pico-8 play session: no input (idle), after a click and taps of 🅾, ❎, 🅾+❎, 🅾 in the second before t = 0

[t = 2 s] idle ~2s (no d-pad/buttons)
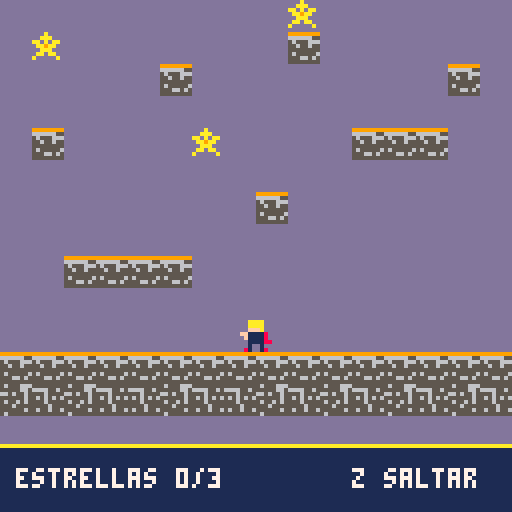

pico-8 cartridge
version 43
__lua__
-- dante y las estrellas
-- version 1.4: musica continua y dedicatoria

function _init()
 cambiar_planeta(1)
 -- iniciar la musica solo una vez
 music(0,500)
end

function cambiar_planeta(n)
 planeta=n
 offset=(n-1)*16
 estrellas={}
 plataformas={}
 temporales={}
 recogidas=0
 rosa=nil
 victoria=false
 listo=false
 final_t=0
 camila_x=136
 corazon_sonido=false

 dante={
  x=8,y=80,vy=0,
  en_suelo=false,
  andando=false,
  direccion=1,
  sobre=nil
 }
 if planeta==1 then
  dante.x=60
 end

 -- objetos de este planeta
 for cy=0,15 do
  for cx=0,15 do
   local id=mget(offset+cx,cy)
   local px=cx*8
   local py=cy*8

   if id==17 then
    add(estrellas,{
     x=px,y=py,tomada=false
    })
   elseif id==20 then
    rosa={x=px,y=py}
   elseif planeta==2 and fget(id,1) then
    add(plataformas,{
     x=px,y=py,origen=px,
     sprid=id,vel=0.4,dx=0,
     tipo=1
    })
   elseif planeta==3 and fget(id,2) then
    add(temporales,{
     x=px,y=py,sprid=id,
     estado=0,t=0,tipo=2
    })
   end
  end
 end

end

-- terrenos fijos: bandera 0
function solido(x,y)
 if x<0 or x>=128
 or y<0 or y>=128 then
  return false
 end
 local tx=offset+flr(x/8)
 local ty=flr(y/8)
 local id=mget(tx,ty)
 return fget(id,0)
  and not fget(id,1)
  and not fget(id,2)
end

function toca_muro(x,y)
 return solido(x,y)
  or solido(x+7,y)
  or solido(x,y+7)
  or solido(x+7,y+7)
end

function mover_x(dx)
 while abs(dx)>0 do
  local paso=sgn(dx)*min(abs(dx),1)
  local nx=dante.x+paso
  if nx<0 or nx>120
  or toca_muro(nx,dante.y) then
   break
  end
  dante.x=nx
  dx-=paso
 end
end

-- aterrizar sobre plataformas especiales
function caer_en(lista,pies,nuevos_pies)
 for p in all(lista) do
  if (p.tipo==1 or p.estado<2)
  and pies<=p.y
  and nuevos_pies>=p.y
  and dante.x+8>p.x
  and dante.x<p.x+8 then
   dante.y=p.y-8
   dante.vy=0
   dante.en_suelo=true
   dante.sobre=p

   -- comenzar cuenta regresiva
   if p.tipo==2 and p.estado==0 then
    p.estado=1
    p.t=48
   end
   return true
  end
 end
 return false
end

function mover_y(dy)
 dante.en_suelo=false
 dante.sobre=nil

 while abs(dy)>0 do
  local paso=sgn(dy)*min(abs(dy),1)
  local ny=dante.y+paso

  -- mantener el salto superior original
  if ny>120 or toca_muro(dante.x,ny) then
   if paso>0 then
    dante.en_suelo=true
   end
   dante.vy=0
   break
  end

  if paso>0 then
   local pies=dante.y+8
   local nuevos_pies=ny+8
   if caer_en(plataformas,pies,nuevos_pies)
   or caer_en(temporales,pies,nuevos_pies) then
    return
   end
  end

  dante.y=ny
  dy-=paso
 end
end

-- cometas del planeta 2
function mover_plataformas()
 for p in all(plataformas) do
  local antes=p.x
  local nx=p.x+p.vel
  if nx>p.origen+8 then
   nx=p.origen+8
   p.vel=-abs(p.vel)
  elseif nx<p.origen-8 then
   nx=p.origen-8
   p.vel=abs(p.vel)
  end
  p.x=nx
  p.dx=p.x-antes
 end
end

-- cristales del planeta 3
function actualizar_temporales()
 for p in all(temporales) do
  if p.estado==1 then
   p.t-=1
   if p.t<=0 then
    p.estado=2
    p.t=90
    if dante.sobre==p then
     dante.en_suelo=false
     dante.sobre=nil
    end
   end
  elseif p.estado==2 then
   p.t-=1
   if p.t<=0 then
    p.estado=0
    p.t=0
   end
  end
 end
end

function _update60()
 -- continuar entre escenas
 if victoria then
  if planeta==3 then
   -- primero se lee el mensaje
   final_t+=1

   -- camila entra luego de leer
   -- el mensaje (2.5 segundos)
   if final_t>150 then
    camila_x=max(72,camila_x-0.5)
    if camila_x<=72 and not corazon_sonido then
     sfx(33,3)
     corazon_sonido=true
    end
   end

   -- volver a jugar tras el abrazo
   if final_t>390 and btnp(4) then
    cambiar_planeta(1)
   end
  else
   -- continuar entre planetas
   if not btn(4) then
    listo=true
   end
   if listo and btnp(4) then
    cambiar_planeta(planeta+1)
   end
  end
  return
 end

 local soporte=dante.sobre
 mover_plataformas()
 actualizar_temporales()

 -- viajar encima de los cometas
 if soporte and soporte.tipo==1
 and dante.en_suelo then
  mover_x(soporte.dx)
 end

 local dx=0
 dante.andando=false
 if btn(0) then
  dx=-1
  dante.direccion=-1
  dante.andando=true
 end
 if btn(1) then
  dx=1
  dante.direccion=1
  dante.andando=true
 end

 if btnp(4) and dante.en_suelo then
  dante.vy=-3.5
  dante.en_suelo=false
  dante.sobre=nil
 end

 dante.vy=min(dante.vy+0.22,3)
 mover_x(dx)
 mover_y(dante.vy)

 -- recoger estrellas
 for e in all(estrellas) do
  if not e.tomada
  and dante.x<e.x+8
  and dante.x+8>e.x
  and dante.y<e.y+8
  and dante.y+8>e.y then
   e.tomada=true
   recogidas+=1
   sfx(32,3)
  end
 end

 -- rescatar la rosa
 if rosa and #estrellas>0
 and recogidas==#estrellas
 and dante.x<rosa.x+8
 and dante.x+8>rosa.x
 and dante.y<rosa.y+8
 and dante.y+8>rosa.y then
  victoria=true
  listo=false
  -- la musica continua durante el final
 end
end

function dibujar_dante()
 local frame=1
 if not dante.en_suelo then
  if dante.direccion==1 then
   if dante.vy<0 then
    frame=7
   else
    frame=8
   end
  else
   if dante.vy<0 then
    frame=9
   else
    frame=10
   end
  end
 elseif dante.andando then
  local paso=flr(time()*6)%2
  if dante.direccion==1 then
   frame=3+paso
  else
   frame=5+paso
  end
 else
  frame=1+flr(time()*1.5)%2
 end
 spr(frame,dante.x,dante.y)
end

function dibujar_cuento()
 cls(13)
 pset(14,15,10)
 pset(101,20,7)
 pset(112,48,10)
 pset(20,77,7)
 pset(91,103,10)

 if planeta==1 then
  print("las estrellas",38,24,7)
  print("brillaban para todos,",20,35,7)
  print("pero aquella rosa",30,46,10)
  print("brillaba para el.",30,58,10)
  pset(87,56,10)
  pset(88,55,10)
  print("z para continuar",30,115,7)
 elseif planeta==2 then
  print("dante siguio viajando",20,24,7)
  print("entre los cometas,",28,37,7)
  print("con su rosa muy cerca.",18,54,10)
  print("z para continuar",30,115,7)
 else
  -- dedicatoria final centrada
  print("aquella rosa",40,18,7)
  print("le recordaba el",34,30,7)
  print("hermoso cabello rojito",20,42,10)
  print("de su mama.",42,54,10)

  print("ya es hora,",44,94,7)
  print("de ir a casa",48,105,10)

  -- dante espera junto a la rosa
  spr(1,48,74)
  spr(20,60,74)

  -- camila viene desde la derecha
  if final_t>150 then
   if camila_x>72 then
    local paso=flr(final_t/8)%2
    spr(13+paso,camila_x,74)
   else
    -- camila se queda junto a dante
    spr(12,72,74)

    -- el corazon aparece al llegar
    -- y flota un pixel suavemente
    spr(29,62,64-flr(final_t/24)%2)
   end
  end

  if final_t>390 then
   print("z para volver a jugar",22,119,6)
  end
 end

 -- las primeras escenas quedan intactas
 if planeta<3 then
  spr(1,54,86)
  spr(20,70,86)
 end
end

function _draw()
 if victoria then
  dibujar_cuento()
  return
 end

 if planeta==1 then
  cls(13)
 elseif planeta==2 then
  cls(2)
  line(12,20,22,14,7)
  pset(28,11,10)
  line(80,24,87,20,10)
  pset(101,36,7)
 else
  cls(2)
  pset(18,16,14)
  pset(91,12,10)
  pset(108,51,7)
 end

 -- pintar solo bloques fijos
 map(offset,0,0,0,16,16,1)

 -- cometas que se desplazan
 for p in all(plataformas) do
  spr(p.sprid,p.x,p.y)
 end

 -- cristales que desaparecen
 for p in all(temporales) do
  if p.estado==0
  or (p.estado==1
  and (p.t>18 or flr(p.t/3)%2==0)) then
   spr(p.sprid,p.x,p.y)
  end
 end

 for e in all(estrellas) do
  if not e.tomada then
   spr(17,e.x,e.y)
  end
 end

 if rosa and #estrellas>0
 and recogidas==#estrellas then
  spr(20,rosa.x,rosa.y)
 end

 dibujar_dante()

 -- hud inferior
 rectfill(0,112,127,127,1)
 line(0,111,127,111,10)
 if #estrellas>0
 and recogidas==#estrellas then
  print("encuentra la rosa!",28,117,10)
 else
  print("estrellas "..recogidas..
   "/"..#estrellas,4,117,7)
  print("z saltar",88,117,7)
 end
end
__gfx__
0000000000aaaa0000aaaa00000aaa00000aaa0000aaa00000aaa000000aaa00000aaa0000aaa00000aaa0000000000000888880008888800088888000000000
0000000000aaaa0000aaaa00000aaa00000aaa0000aaa00000aaa000000aaa00000aaa0000aaa00000aaa00000000000008ff880008ff880008ff88000000000
0000000000fffa0000afff00000aff00000aff0000ffa00000ffa000000aff00000aff0000ffa00000ffa00000000000008ff800008ff800008ff80000000000
00000000ff111180081111ff00811100008111000011180000111800008111000081110000111800001118000000000000855880008558800085588000000000
000000000f111180081111f008811100008111000011188000111800008111000881110000111800001118800000000000f585800005858000f5858000000000
0000000000111188881111008881110088811100001118880011188888801100888111000011188800110888000000000005550000f555000005550000000000
00000000001001000010010000001100000111000011100000110000000100000000100000001000000100000000000000585550000855500008555000000000
000000000810018008100180000808000008080000808000008080000080000000080000000008000000800000000000005f5f80000f0f80000f5f8000000000
99999999000a0000555555555655566600077700dd7dddd666c66c6666c66c66d6ddddddcccccccc000000000000000000000000aa0000a00000000000000000
6666665500aaa0006666556555555665007888607dd6dd1dccccccccccccccccd111d1ddc2cccc2c000000000000000000000000a0000aaa0000000000000000
56555666aa0a0aa055565555665655650788e8866dd1d6dddd6dd6dd6dddd11711dd67d1d2dddd2d000000000000000000000000000000a00000000000000000
556556550aa9aa00565656565555556506088807d1dddd1dd1d7dd1d1711dd1d1dd1dddddddddddd00000000000000000000000000d0d0000000000000000000
5555555500aaa000555655555655656507603067dddd11dddd1ddddd1ddd6d1dddd7dd1dd1d1d1d10000000000000000000000000d8d8d000000000000000000
565555560aa0aa00555565555556555507363006dd1d1dddd7dd1d7d1d17ddddd1ddd11d1d1d1d1d0000000000000000000000000d888d000000000000000000
55566565a00000a056556556555555650603330711d7dd11dd1dd1dd7dddd11d6dd1d16dd1d1d1d100000000000000000000000000d8d0000000000000000000
55555555000000005555555556555555076036076ddd611dd1d1d1d1d1dd1d1dd7ddd7dd1d1d1d1d000000000000000000000000000d00000000000000000000
77777777777777777777777777777777eeeeeeee0000000000000000000000000000000000000000000000000000000000000000000000000000000000000000
77e77e7777e77e7777e77e7777e77e77ee77ee770000000000000000000000000000000000000000000000000000000000000000000000000000000000000000
eeeeeeeeeeeeeeeeeeeeeeeeeeeeeeeeeeddeedd0000000000000000000000000000000000000000000000000000000000000000000000000000000000000000
dedddedddedddedddadddedddedddeddded2ddd20000000000000000000000000000000000000000000000000000000000000000000000000000000000000000
ddddddddddd77dddaaadddddddddddddde2ded2d0000000000000000000000000000000000000000000000000000000000000000000000000000000000000000
dd2dd2dddd7d7ddddadddadddd111dddded2ddd20000000000000000000000000000000000000000000000000000000000000000000000000000000000000000
ddddddddddd77dddddddddadd11d11dddddddedd0000000000000000000000000000000000000000000000000000000000000000000000000000000000000000
77777777777777777777777777777777222222220000000000000000000000000000000000000000000000000000000000000000000000000000000000000000
77777777777777777777777777777777000000000000000000000000000000000000000000000000000000000000000000000000000000000000000000000000
77e77e7777e77e7777e77e7777e77e77000000000000000000000000000000000000000000000000000000000000000000000000000000000000000000000000
eeeeeeeeeeeeeeeeeeeeeeeeeeeeeeee000000000000000000000000000000000000000000000000000000000000000000000000000000000000000000000000
dedddedddedddedddadddedddedddedd000000000000000000000000000000000000000000000000000000000000000000000000000000000000000000000000
ddddddddddd77dddaaaddddddddddddd000000000000000000000000000000000000000000000000000000000000000000000000000000000000000000000000
dd2dd2dddd7d7ddddadddadddd111ddd000000000000000000000000000000000000000000000000000000000000000000000000000000000000000000000000
ddddddddddd77dddddddddadd11d11dd000000000000000000000000000000000000000000000000000000000000000000000000000000000000000000000000
22222222222222222222222222222222000000000000000000000000000000000000000000000000000000000000000000000000000000000000000000000000
__gff__
0000000000000000000000000000000001000101000101010102000000000000010101010400000000000000000000000101010100000000000000000000000000000000000000000000000000000000000000000000000000000000000000000000000000000000000000000000000000000000000000000000000000000000
0000000000000000000000000000000000000000000000000000000000000000000000000000000000000000000000000000000000000000000000000000000000000000000000000000000000000000000000000000000000000000000000000000000000000000000000000000000000000000000000000000000000000000
__map__
0000000000000000001100000000000000000000000000000000000000000000000000000000140000000000000000000000000000000000000000000000000000000000000000000000000000000000000000000000000000000000000000000000000000000000000000000000000000000000000000000000000000000000
0011000000000000001000000000140000000000000000000000001900000000000000000000320000001100000000000000000000000000000000000000000000000000000000000000000000000000000000000000000000000000000000000000000000000000000000000000000000000000000000000000000000000000
0000000000100000000000000000100000000000110000161600000000001400000000330000000000242400000000000000000000000000000000000000000000000000000000000000000000000000000000000000000000000000000000000000000000000000000000000000000000000000000000000000000000000000
0000000000000000000000000000000000000000000000000000000000001600110000000000000000000000000000000000000000000000000000000000000000000000000000000000000000000000000000000000000000000000000000000000000000000000000000000000000000000000000000000000000000000000
0010000000001100000000101010000000001900000000000000000000000000240000000000300000000000003331000000000000000000000000000000000000000000000000000000000000000000000000000000000000000000000000000000000000000000000000000000000000000000000000000000000000000000
0000000000000000000000000000000000000000001900000000001100000000000000000000000000000000000000000000000000000000000000000000000000000000000000000000000000000000000000000000000000000000000000000000000000000000000000000000000000000000000000000000000000000000
0000000000000000100000000000000000000000000000000000001900000000000000240000000000110000240000000000000000000000000000000000000000000000000000000000000000000000000000000000000000000000000000000000000000000000000000000000000000000000000000000000000000000000
0000000000000000000000000000000000000000000000161616000000000000000000000000000000303200000000000000000000000000000000000000000000000000000000000000000000000000000000000000000000000000000000000000000000000000000000000000000000000000000000000000000000000000
0000101010100000000000000000000000000011000000000000000000000000000000000000002400000000000000000000000000000000000000000000000000000000000000000000000000000000000000000000000000000000000000000000000000000000000000000000000000000000000000000000000000000000
0000000000000000000000000000000000001616161600000000000000000000000030313200000000000000000000000000000000000000000000000000000000000000000000000000000000000000000000000000000000000000000000000000000000000000000000000000000000000000000000000000000000000000
0000000000000000000000000000000000000000000000000000000000000000000000000000000000000000000000000000000000000000000000000000000000000000000000000000000000000000000000000000000000000000000000000000000000000000000000000000000000000000000000000000000000000000
1010101010101010101010101010101016161716161716161716161717161716202122232021222320212223202122230000000000000000000000000000000000000000000000000000000000000000000000000000000000000000000000000000000000000000000000000000000000000000000000000000000000000000
1312131212131212131213121312131215151815151815151815151818151815333031323332303332303330323330320000000000000000000000000000000000000000000000000000000000000000000000000000000000000000000000000000000000000000000000000000000000000000000000000000000000000000
